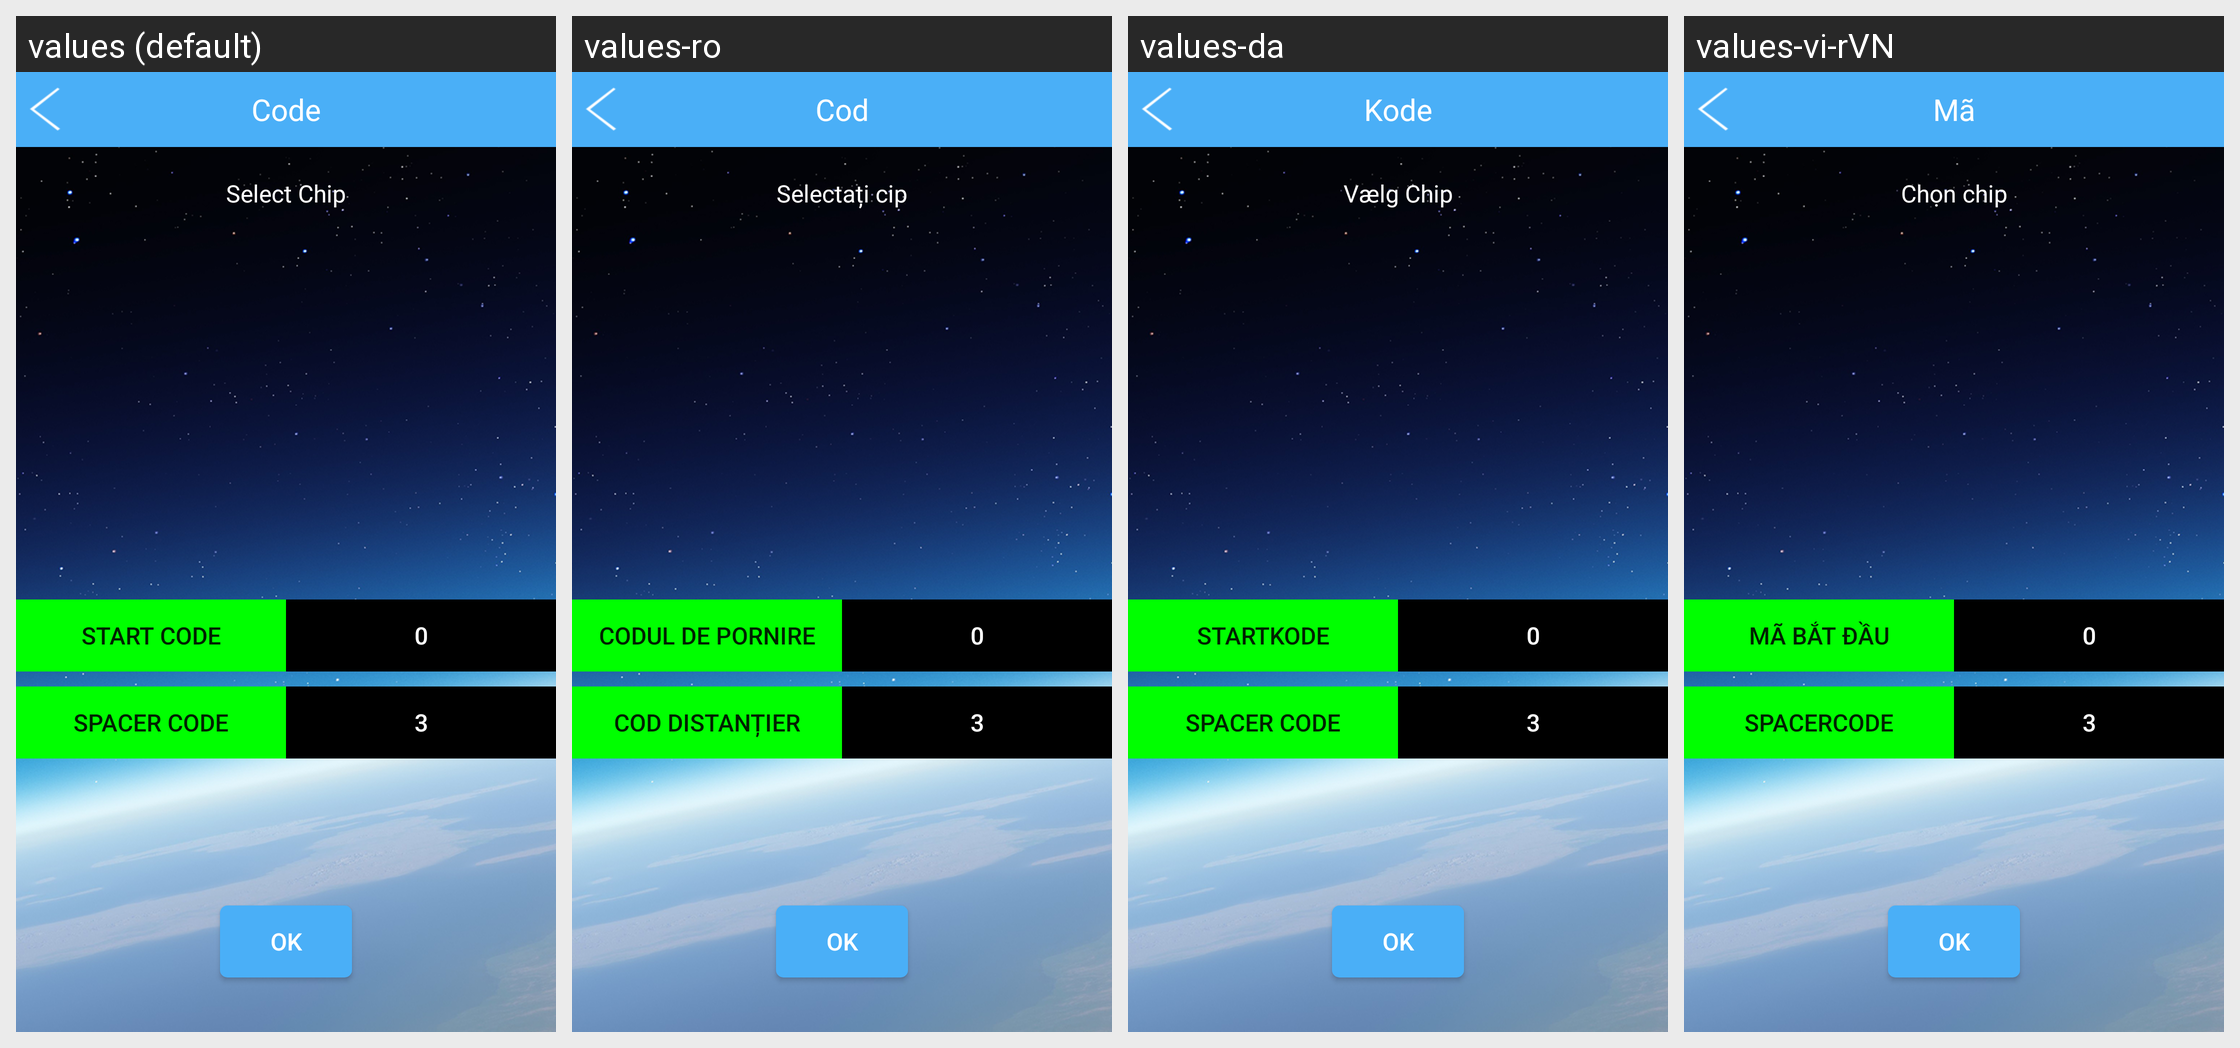

For this localized Android screen grid, give each drawn string resource with its value in every locale shown.
Android screen res/layout/activity_code.xml rendered under 4 locales, left to right: values (default), values-ro, values-da, values-vi-rVN. Device: Nexus 5 (rendered at 1080×1920; each locale shown at half size, 540×960, under a caption strip naming it); theme AppTheme.
Other locales in the repository, not shown: values-de, values-de-rDE, values-en, values-es, values-fr, values-fr-rFR, values-it, values-ja, values-ja-rJP, values-ko, values-ko-rKR, values-nl, values-pl, values-pt, values-ru, values-tr, values-zh, values-zh-rCN, values-zh-rHK, values-zh-rTW.
Strings drawn on this screen, with the default value and each locale's value (text and hints the layout hard-codes, and strings that could not be matched under every locale, appear in the picture but are not listed):

Code
  values: Code
  values-ro: Cod
  values-da: Kode
  values-vi-rVN: Mã

select_chip
  values: Select Chip
  values-ro: Selectați cip
  values-da: Vælg Chip
  values-vi-rVN: Chọn chip

startcode
  values: Start Code
  values-ro: Codul de pornire
  values-da: Startkode
  values-vi-rVN: Mã bắt đầu

spacercode
  values: Spacer Code
  values-ro: Cod distanțier
  values-da: Spacer Code
  values-vi-rVN: spacercode

ok
  values: OK
  values-ro: OK
  values-da: OK
  values-vi-rVN: OK
